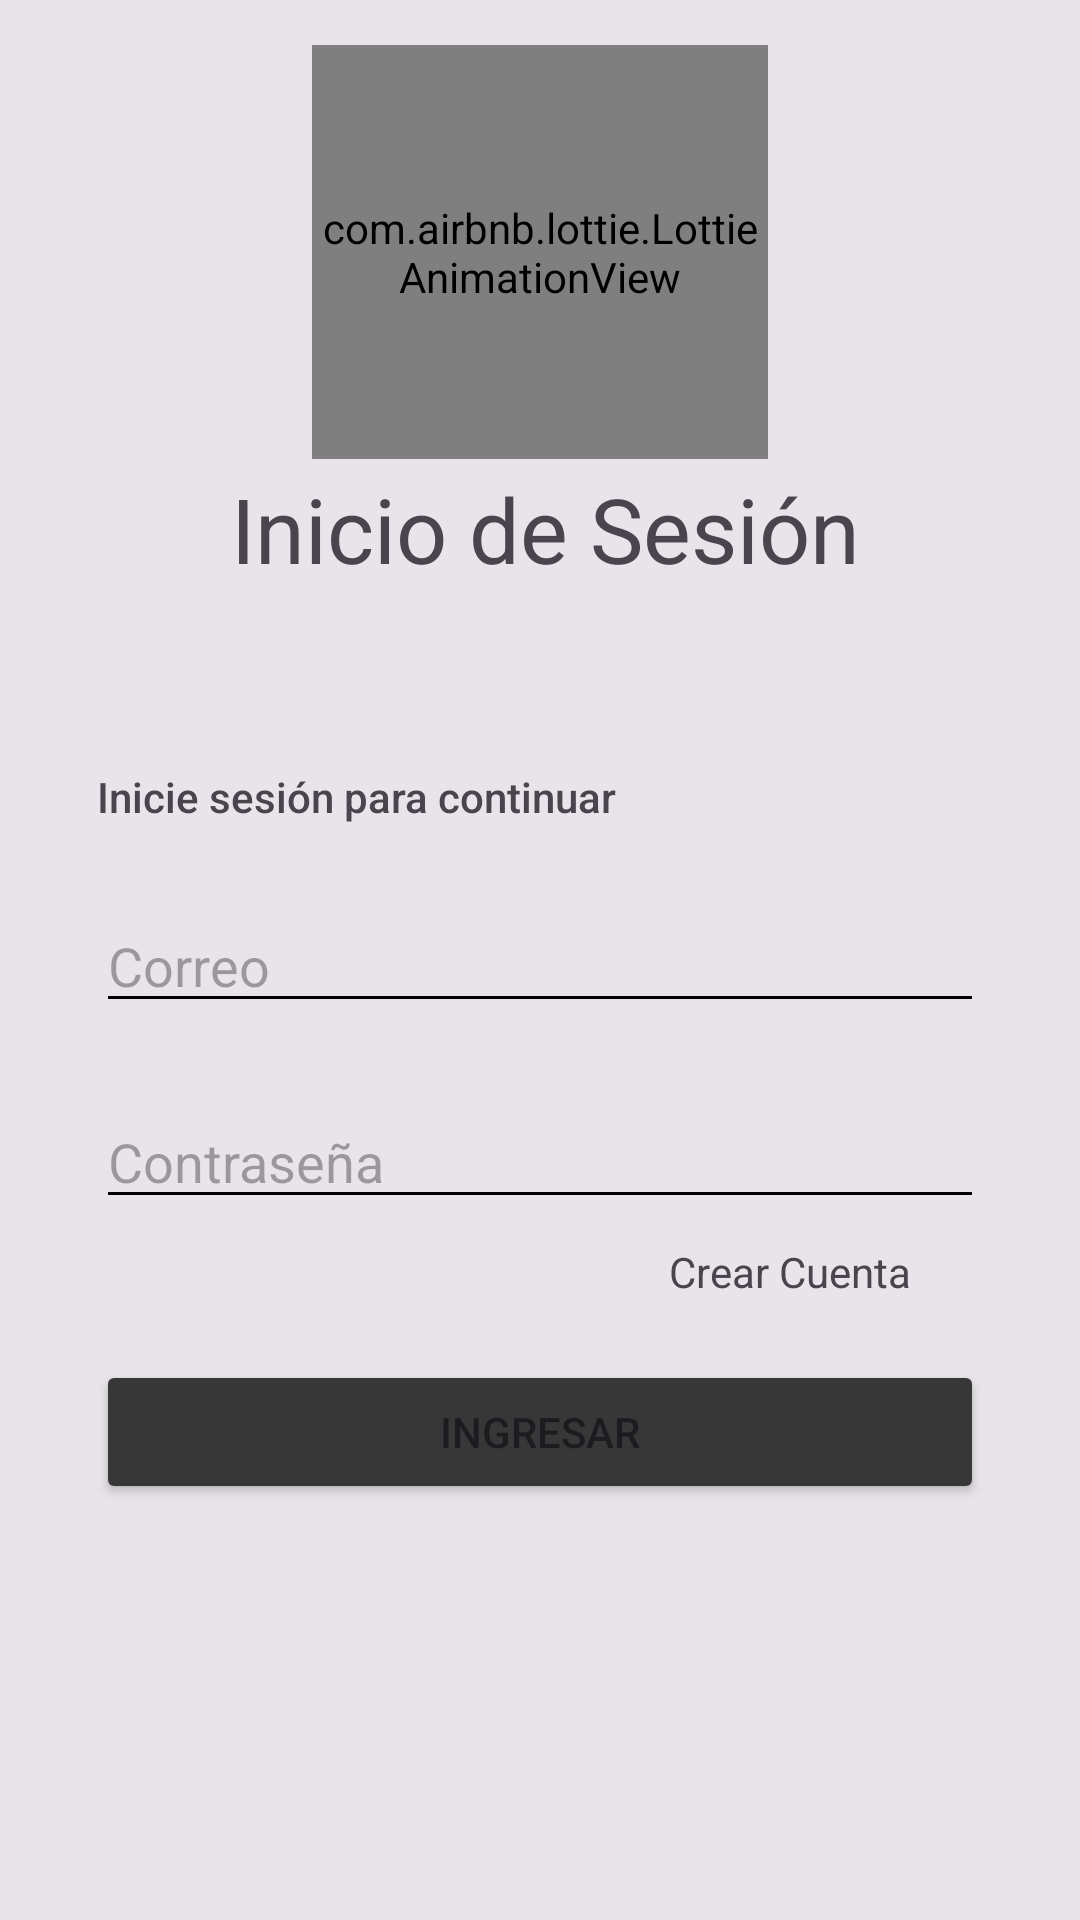

Produce the Android XML layout that renders to this screen, including the resource entries it uses.
<!-- AndroidManifest.xml: application theme Theme.DISKOTEKEE -->
<!-- res/layout/activity_principal.xml -->
<?xml version="1.0" encoding="utf-8"?>
<androidx.constraintlayout.widget.ConstraintLayout xmlns:android="http://schemas.android.com/apk/res/android"
    xmlns:app="http://schemas.android.com/apk/res-auto"
    xmlns:tools="http://schemas.android.com/tools"
    android:layout_width="match_parent"
    android:layout_height="match_parent"
    android:background="#48AFB0B1"
    tools:context=".Principal">

    <TextView
        android:id="@+id/textView"
        android:layout_width="299dp"
        android:layout_height="85dp"
        android:layout_marginStart="104dp"
        android:layout_marginTop="156dp"
        android:layout_marginEnd="109dp"
        android:fontFamily="sans-serif"
        android:text="Inicio de Sesión"
        android:textAlignment="center"
        android:textSize="30sp"
        app:layout_constraintEnd_toEndOf="parent"
        app:layout_constraintHorizontal_bias="0.473"
        app:layout_constraintStart_toStartOf="parent"
        app:layout_constraintTop_toTopOf="parent" />

    <EditText
        android:id="@+id/frmusuario"
        android:layout_width="match_parent"
        android:layout_height="40dp"
        android:layout_marginStart="32dp"
        android:layout_marginTop="60dp"
        android:layout_marginEnd="32dp"
        android:backgroundTint="@color/black"
        android:ems="10"
        android:hint="Correo"
        app:layout_constraintEnd_toEndOf="parent"
        app:layout_constraintHorizontal_bias="1.0"
        app:layout_constraintStart_toStartOf="parent"
        app:layout_constraintTop_toBottomOf="@+id/textView" />

    <EditText
        android:id="@+id/frmpass"
        android:layout_width="match_parent"
        android:layout_height="wrap_content"
        android:layout_marginStart="32dp"
        android:layout_marginTop="24dp"
        android:layout_marginEnd="32dp"
        android:backgroundTint="@color/black"
        android:ems="10"
        android:hint="Contraseña"
        android:inputType="textPassword"
        app:layout_constraintEnd_toEndOf="parent"
        app:layout_constraintHorizontal_bias="0.0"
        app:layout_constraintStart_toStartOf="parent"
        app:layout_constraintTop_toBottomOf="@+id/frmusuario" />

    <Button
        android:id="@+id/btningresar"
        android:layout_width="match_parent"
        android:layout_height="wrap_content"
        android:layout_marginStart="32dp"
        android:layout_marginTop="20dp"
        android:layout_marginEnd="32dp"
        android:backgroundTint="#373737"
        android:text="Ingresar"
        app:layout_constraintEnd_toEndOf="parent"
        app:layout_constraintHorizontal_bias="0.0"
        app:layout_constraintStart_toStartOf="parent"
        app:layout_constraintTop_toBottomOf="@+id/crear_cuenta" />

    <com.airbnb.lottie.LottieAnimationView
        android:layout_width="152dp"
        android:layout_height="138dp"
        app:layout_constraintBottom_toBottomOf="parent"
        app:layout_constraintEnd_toEndOf="parent"
        app:layout_constraintStart_toStartOf="parent"
        app:layout_constraintTop_toTopOf="parent"
        app:layout_constraintVertical_bias="0.03"
        app:lottie_autoPlay="true"
        app:lottie_fileName="animation1.json"
        app:lottie_loop="true" />

    <TextView
        android:id="@+id/textView2"
        android:layout_width="wrap_content"
        android:layout_height="wrap_content"
        android:layout_marginStart="32dp"
        android:layout_marginTop="15dp"
        android:layout_marginEnd="154dp"
        android:layout_marginBottom="26dp"
        android:fontFamily="sans-serif-medium"
        android:text="Inicie sesión para continuar"
        app:layout_constraintBottom_toTopOf="@+id/frmusuario"
        app:layout_constraintEnd_toEndOf="parent"
        app:layout_constraintStart_toStartOf="parent"
        app:layout_constraintTop_toBottomOf="@+id/textView" />

    <TextView
        android:id="@+id/crear_cuenta"
        android:layout_width="wrap_content"
        android:layout_height="wrap_content"
        android:layout_marginStart="200dp"
        android:layout_marginTop="8dp"
        android:layout_marginEnd="20dp"
        android:text="Crear Cuenta"
        android:clickable="true"
        android:focusable="false"
        app:layout_constraintEnd_toEndOf="parent"
        app:layout_constraintHorizontal_bias="0.385"
        app:layout_constraintStart_toStartOf="parent"
        app:layout_constraintTop_toBottomOf="@+id/frmpass" />

</androidx.constraintlayout.widget.ConstraintLayout>
<!-- resources referenced by this layout -->
<resources>
  <color name="black">#FF000000</color>
  <style name="Theme.DISKOTEKEE" parent="Base.Theme.DISKOTEKEE" />
  <style name="Base.Theme.DISKOTEKEE" parent="Theme.Material3.DayNight.NoActionBar">
          
          <item name="colorPrimary">@color/lavender</item>
          <item name="colorPrimaryVariant">@color/lavender</item>
          
      </style>
  <color name="lavender">#8692f7</color>
</resources>
